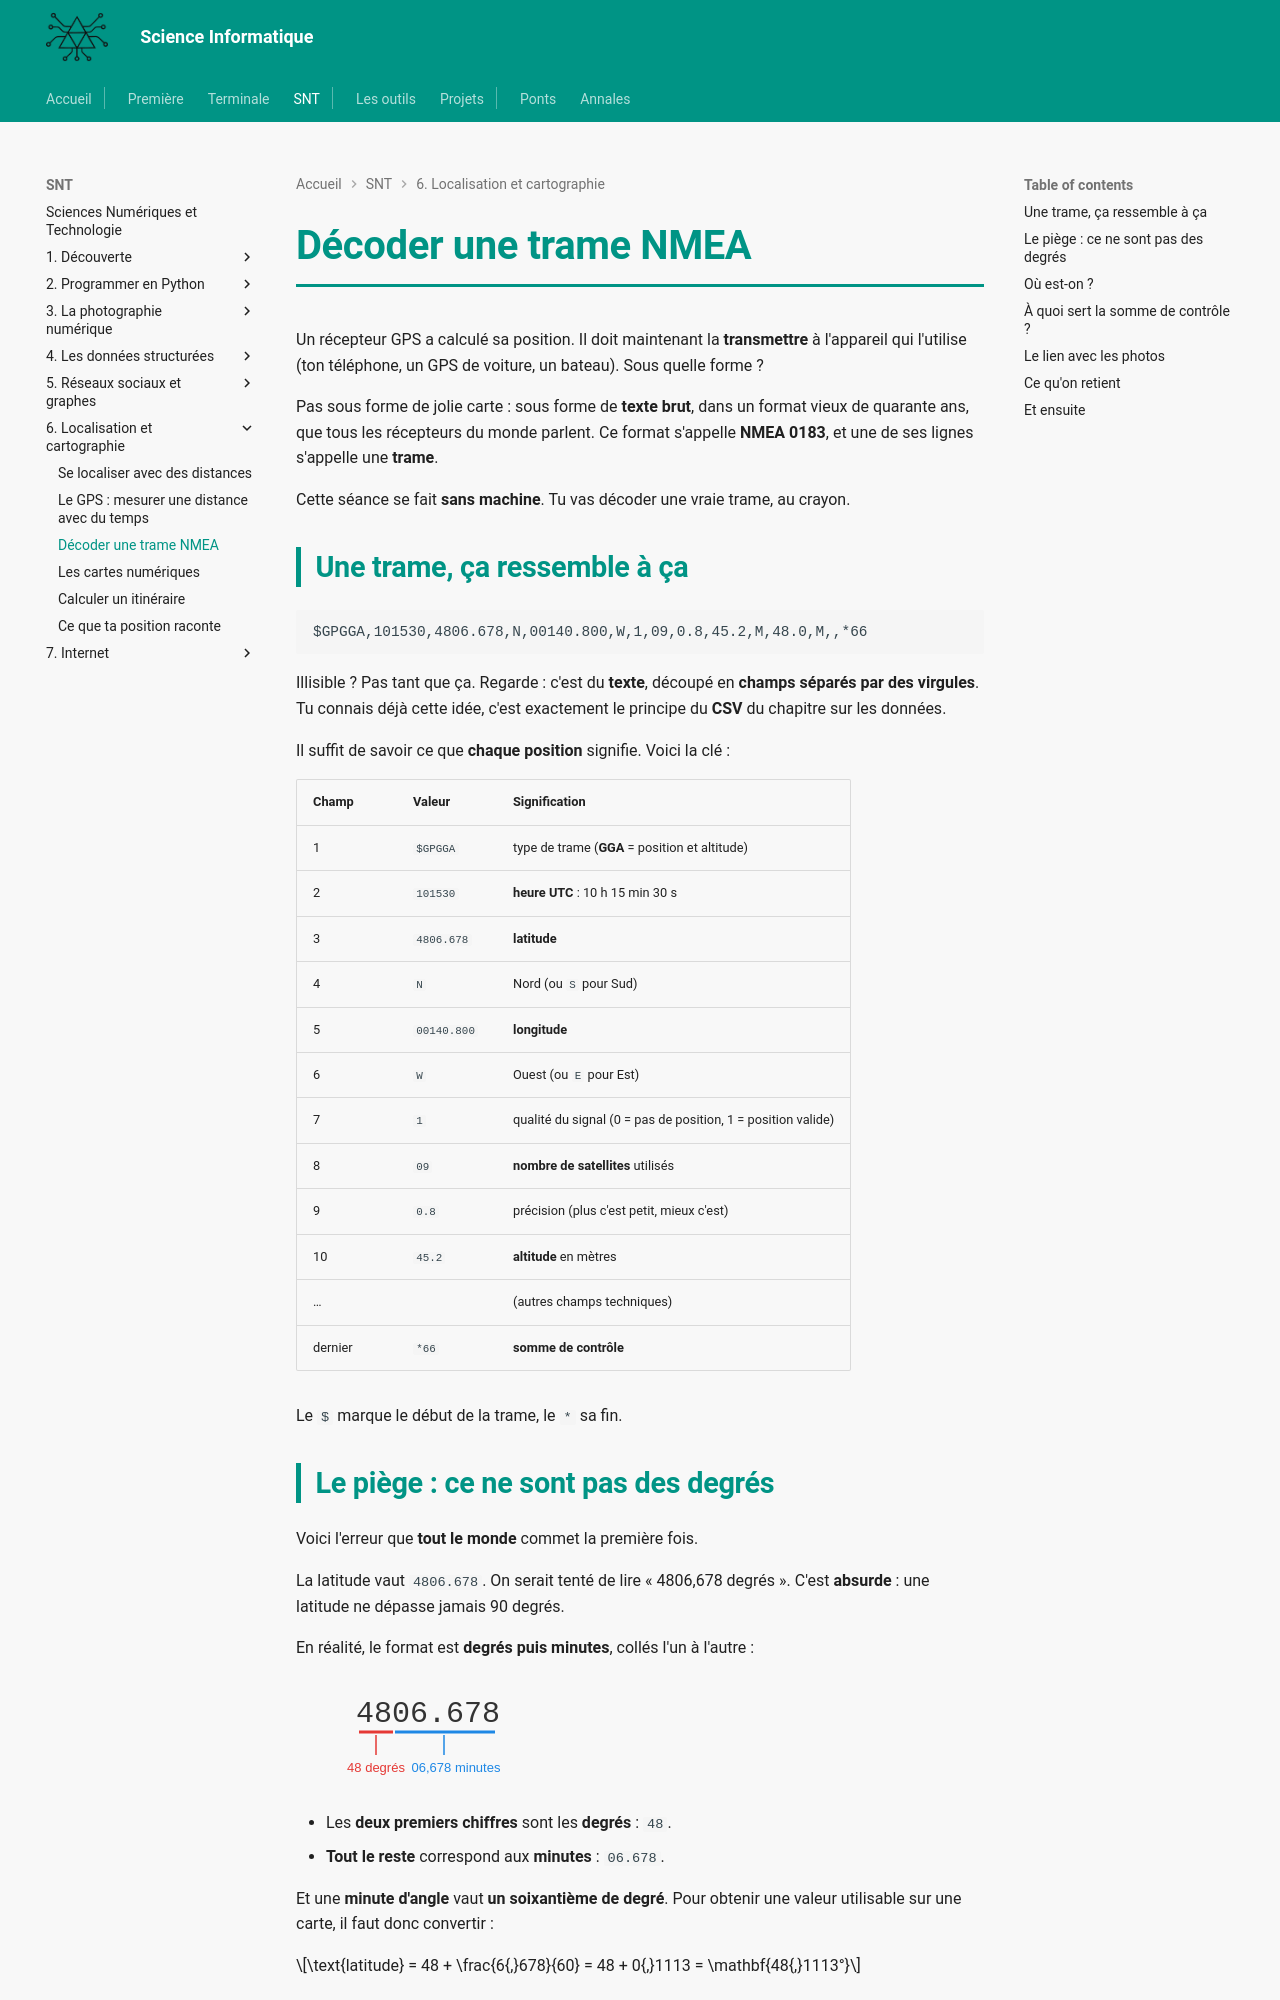

repository: MMarchand-NSI/MMarchand-NSI.github.io · page: snt/06-localisation/3.nmea/index.html · generator: mkdocs

# Décoder une trame NMEA

Un récepteur GPS a calculé sa position. Il doit maintenant la **transmettre** à l'appareil qui l'utilise (ton téléphone, un GPS de voiture, un bateau). Sous quelle forme ?

Pas sous forme de jolie carte : sous forme de **texte brut**, dans un format vieux de quarante ans, que tous les récepteurs du monde parlent. Ce format s'appelle **NMEA 0183**, et une de ses lignes s'appelle une **trame**.

Cette séance se fait **sans machine**. Tu vas décoder une vraie trame, au crayon.

## Une trame, ça ressemble à ça

```text
$GPGGA,101530,4806.678,N,00140.800,W,1,09,0.8,45.2,M,48.0,M,,*66
```

Illisible ? Pas tant que ça. Regarde : c'est du **texte**, découpé en **champs séparés par des virgules**. Tu connais déjà cette idée, c'est exactement le principe du **CSV** du chapitre sur les données.

Il suffit de savoir ce que **chaque position** signifie. Voici la clé :

| Champ | Valeur | Signification |
|---|---|---|
| 1 | `$GPGGA` | type de trame (**GGA** = position et altitude) |
| 2 | `101530` | **heure UTC** : 10 h 15 min 30 s |
| 3 | `4806.678` | **latitude** |
| 4 | `N` | Nord (ou `S` pour Sud) |
| 5 | `00140.800` | **longitude** |
| 6 | `W` | Ouest (ou `E` pour Est) |
| 7 | `1` | qualité du signal (0 = pas de position, 1 = position valide) |
| 8 | `09` | **nombre de satellites** utilisés |
| 9 | `0.8` | précision (plus c'est petit, mieux c'est) |
| 10 | `45.2` | **altitude** en mètres |
| … | | (autres champs techniques) |
| dernier | `*66` | **somme de contrôle** |

Le `$` marque le début de la trame, le `*` sa fin.
